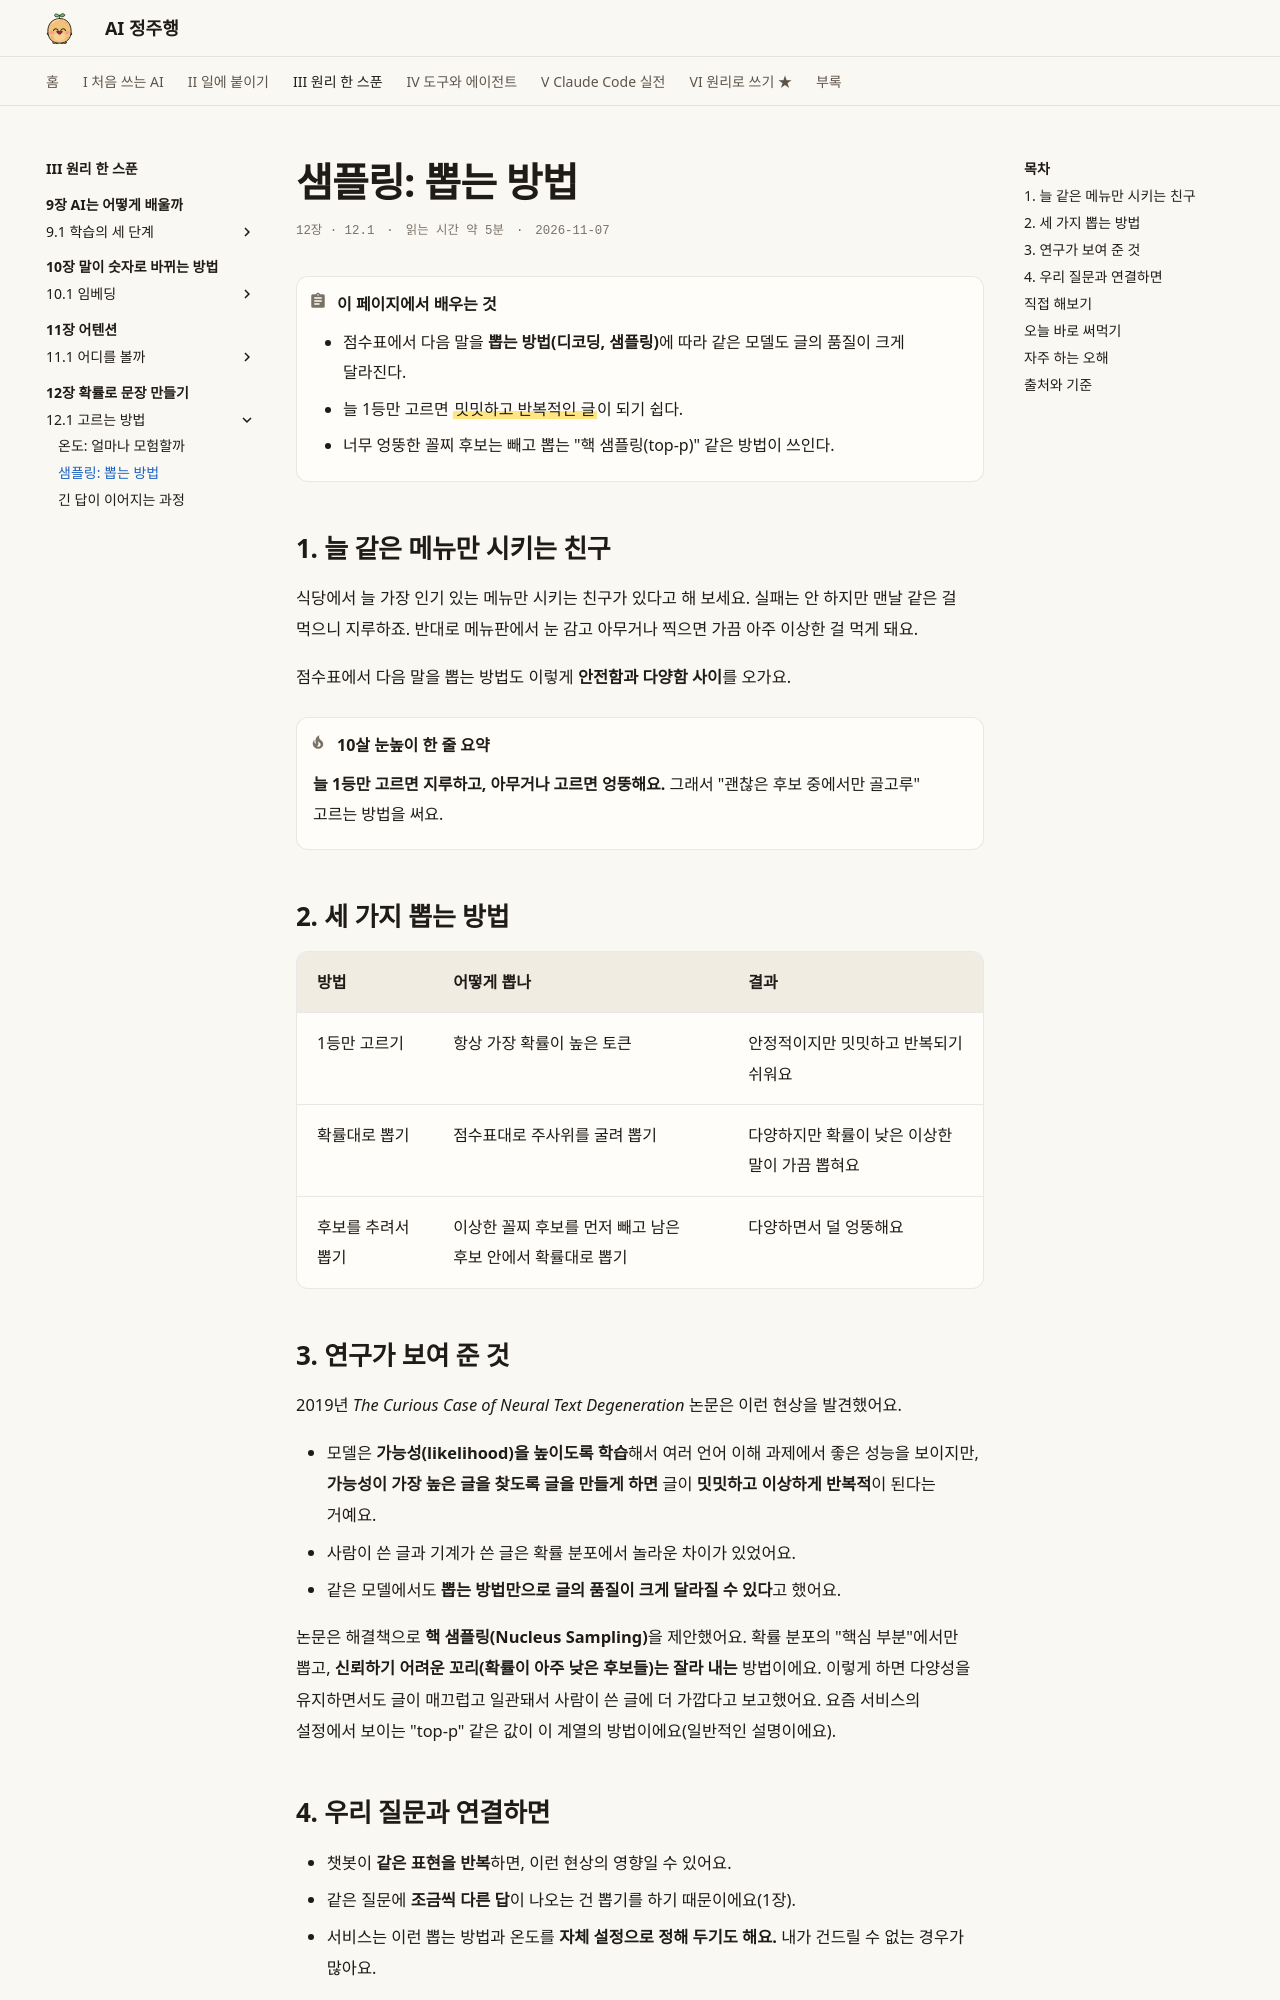

repository: AI-jungjuhang/AI-education · page: part3/ch12/sampling/index.html · generator: mkdocs

# 샘플링: 뽑는 방법

<p class="ep-meta"><span>12장 · 12.1</span><span>읽는 시간 약 5분</span><span>2026-11-07</span></p>

!!! abstract "이 페이지에서 배우는 것"
    - 점수표에서 다음 말을 **뽑는 방법(디코딩, 샘플링)**에 따라 같은 모델도 글의 품질이 크게 달라진다.
    - 늘 1등만 고르면 ==밋밋하고 반복적인 글==이 되기 쉽다.
    - 너무 엉뚱한 꼴찌 후보는 빼고 뽑는 "핵 샘플링(top-p)" 같은 방법이 쓰인다.

## 1. 늘 같은 메뉴만 시키는 친구

식당에서 늘 가장 인기 있는 메뉴만 시키는 친구가 있다고 해 보세요. 실패는 안 하지만 맨날 같은 걸 먹으니 지루하죠. 반대로 메뉴판에서 눈 감고 아무거나 찍으면 가끔 아주 이상한 걸 먹게 돼요.

점수표에서 다음 말을 뽑는 방법도 이렇게 **안전함과 다양함 사이**를 오가요.

!!! tip "10살 눈높이 한 줄 요약"
    **늘 1등만 고르면 지루하고, 아무거나 고르면 엉뚱해요.** 그래서 "괜찮은 후보 중에서만 골고루" 고르는 방법을 써요.

## 2. 세 가지 뽑는 방법

| 방법 | 어떻게 뽑나 | 결과 |
|---|---|---|
| 1등만 고르기 | 항상 가장 확률이 높은 토큰 | 안정적이지만 밋밋하고 반복되기 쉬워요 |
| 확률대로 뽑기 | 점수표대로 주사위를 굴려 뽑기 | 다양하지만 확률이 낮은 이상한 말이 가끔 뽑혀요 |
| 후보를 추려서 뽑기 | 이상한 꼴찌 후보를 먼저 빼고 남은 후보 안에서 확률대로 뽑기 | 다양하면서 덜 엉뚱해요 |

## 3. 연구가 보여 준 것

2019년 *The Curious Case of Neural Text Degeneration* 논문은 이런 현상을 발견했어요.

- 모델은 **가능성(likelihood)을 높이도록 학습**해서 여러 언어 이해 과제에서 좋은 성능을 보이지만, **가능성이 가장 높은 글을 찾도록 글을 만들게 하면** 글이 **밋밋하고 이상하게 반복적**이 된다는 거예요.
- 사람이 쓴 글과 기계가 쓴 글은 확률 분포에서 놀라운 차이가 있었어요.
- 같은 모델에서도 **뽑는 방법만으로 글의 품질이 크게 달라질 수 있다**고 했어요.

논문은 해결책으로 **핵 샘플링(Nucleus Sampling)**을 제안했어요. 확률 분포의 "핵심 부분"에서만 뽑고, **신뢰하기 어려운 꼬리(확률이 아주 낮은 후보들)는 잘라 내는** 방법이에요. 이렇게 하면 다양성을 유지하면서도 글이 매끄럽고 일관돼서 사람이 쓴 글에 더 가깝다고 보고했어요. 요즘 서비스의 설정에서 보이는 "top-p" 같은 값이 이 계열의 방법이에요(일반적인 설명이에요).
